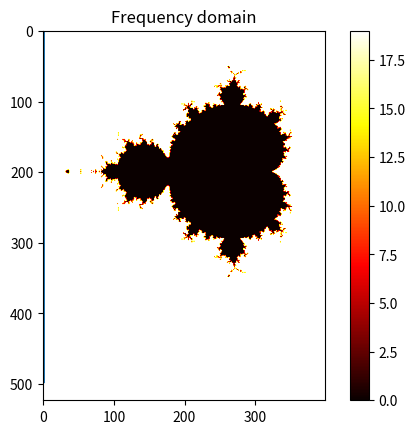

Write Python code to recreate this figure.
!pip install matplotlib

import numpy as np
import matplotlib.pyplot as plt

def mandelbrot(h, w, max_iter=20):
    """Generate a Mandelbrot fractal set"""
    y, x = np.ogrid[-1.4:1.4:h*1j, -2:0.8:w*1j]
    c = x+y*1j
    z = c.copy()
    diverge_time = np.zeros(z.shape, dtype=int)

    for i in range(max_iter):
        z = z**2 + c
        diverging = np.abs(z) > 2
        diverge_time[diverging] = i
        z[diverging] = 2
        
    return diverge_time

plt.imshow(mandelbrot(400, 400), cmap='hot')
plt.colorbar()
plt.show()


import numpy as np
import matplotlib.pyplot as plt

# Create a signal with two frequencies
t = np.linspace(0, 1, 1000, endpoint=True)
signal = np.sin(2 * np.pi * 50 * t) + np.sin(2 * np.pi * 120 * t)

# Compute Fourier transform
freq = np.fft.fftfreq(t.shape[-1])
spectrum = np.fft.fft(signal)

# Plot the frequencies
plt.plot(np.abs(freq), np.abs(spectrum))
plt.title('Frequency domain')
plt.show()


